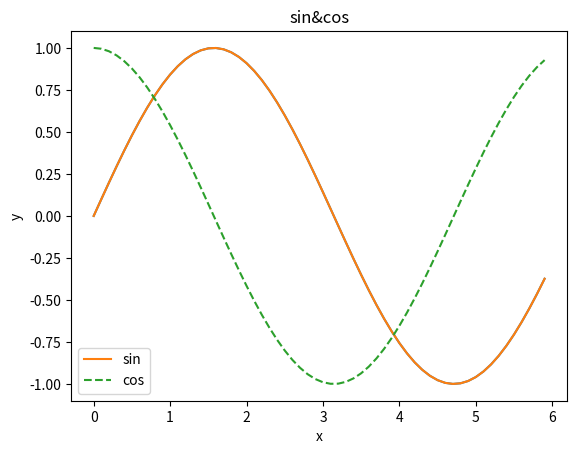

Write Python code to recreate this figure. (Note: this script raises an exception after producing the figure.)

# coding: utf-8

# In[1]:


import numpy as np
import matplotlib.pyplot as plt


# In[2]:


a=np.arange(0,6,0.1)
b=np.sin(a)
plt.plot(a,b)
plt.show()


# In[11]:


a=np.arange(0,6,0.1)
b=np.sin(a)
c=np.cos(a)
plt.plot(a,b,label='sin')
plt.plot(a,c,linestyle="--",label='cos')
plt.xlabel('x')
plt.ylabel('y')
plt.title('sin&cos')
plt.legend()
plt.show()


# In[53]:


import matplotlib.pyplot as plt
from matplotlib.image import imread
img=imread('image/mountain.jpg')
plt.imshow(img)
plt.show()

